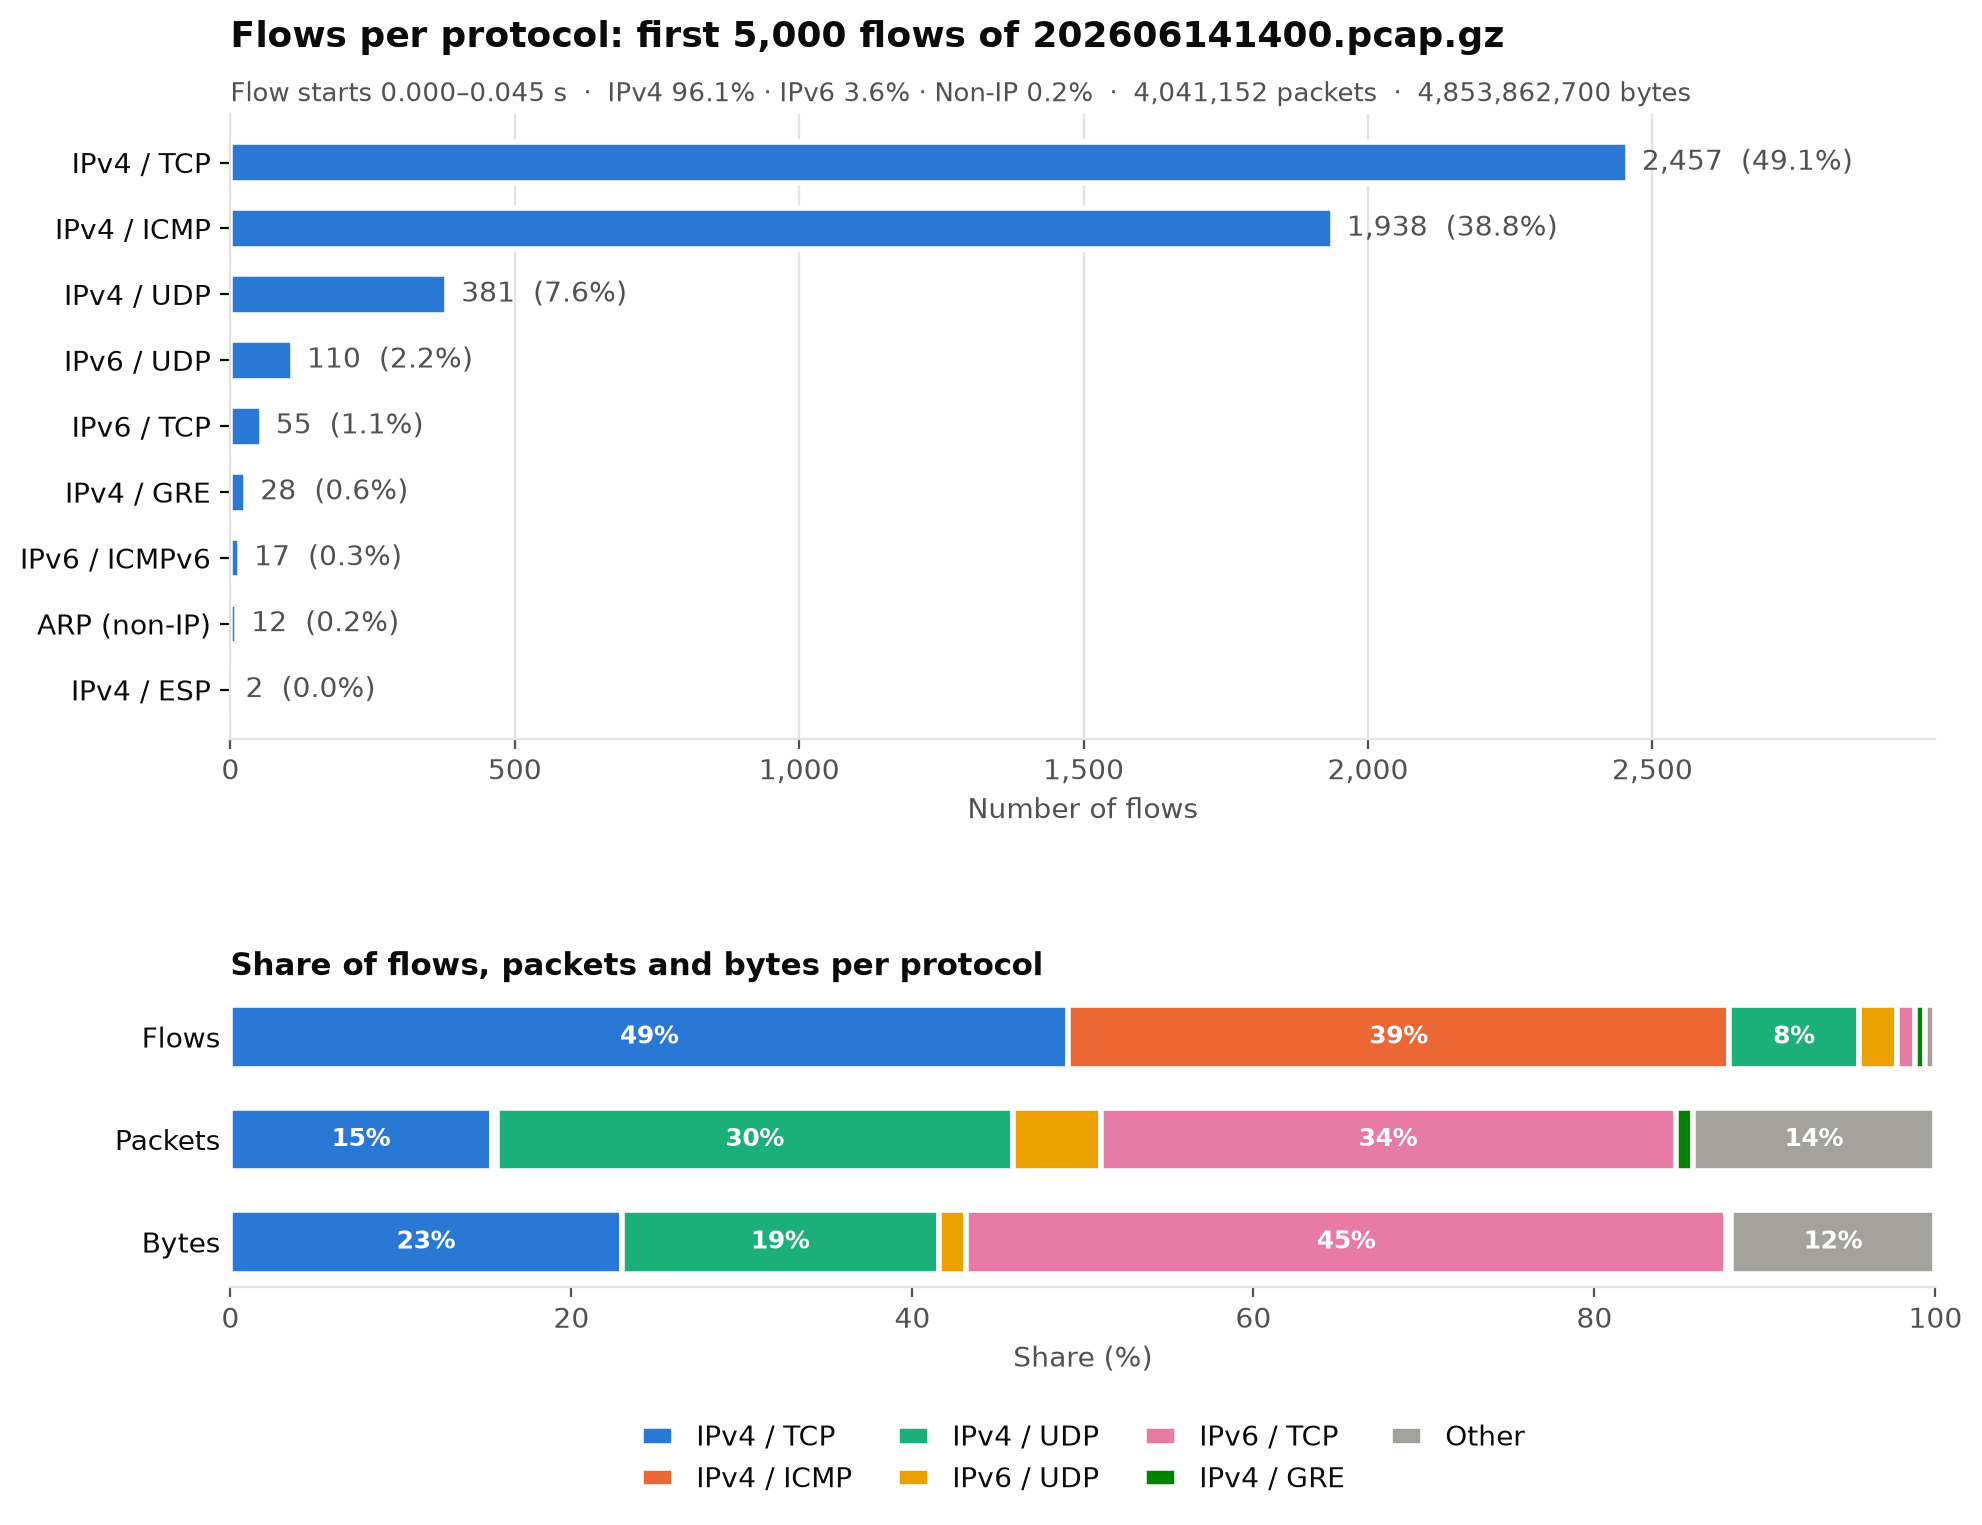

Source data for this figure (header and first rows):
Network, Protocol, Address A, Port A, Address B, Port B, Packets, Bytes, Stream ID, Packets A → B, Bytes A → B, Packets B → A, Bytes B → A, Rel Start, Duration, Bits/s A → B, Bits/s B → A
IPv4, UDP, 163.174.121.20, 56735, 172.214.42.73, 443, 303, 178212, 0, 303, 178212, 0, 0, 0.000000, 58.95, 24185, 0
IPv4, UDP, 150.70.241.242, 57724, 142.235.45.151, 443, 44605, 51783816, 1, 39941, 51314693, 4664, 469123, 0.000004, 60, 6842057, 62550
IPv4, UDP, 172.255.112.246, 443, 133.245.251.255, 33892, 8, 1731, 2, 8, 1731, 0, 0, 0.000004, 32.12, 431, 0
IPv4, ESP, 150.70.135.32, , 210.189.67.65, , 564632, 581618064, , 564630, 581617756, 2, 308, 0.000009, 60, 77549839, 41
IPv4, TCP, 147.6.125.164, 52520, 203.195.253.214, 9056, 1, 58, 0, 1, 58, 0, 0, 0.000016, 0.000000, , 
IPv4, TCP, 212.182.108.141, 60234, 157.164.237.28, 2874, 1, 66, 1, 1, 66, 0, 0, 0.000017, 0.000000, , 
IPv4, TCP, 67.175.91.1, 18584, 150.70.11.102, 23, 1, 54, 2, 1, 54, 0, 0, 0.000021, 0.000000, , 
IPv4, ICMP, 153.245.33.194, , 43.109.107.221, , 146, 14308, , 146, 14308, 0, 0, 0.000028, 59.88, 1911, 0
IPv4, TCP, 83.201.178.32, 8621, 150.70.187.147, 57029, 13534, 31134594, 3, 13534, 31134594, 0, 0, 0.000029, 59.85, 4161638, 0
IPv4, TCP, 216.109.94.103, 443, 150.70.76.182, 51866, 257, 348999, 4, 186, 312544, 71, 36455, 0.000032, 5.058, 494297, 57654
IPv4, ICMP, 103.102.91.223, , 103.102.88.253, , 12, 1176, , 6, 588, 6, 588, 0.000033, 50.04, 94, 94
IPv4, TCP, 43.71.93.105, 443, 133.202.162.239, 49968, 23948, 63643458, 5, 23948, 63643458, 0, 0, 0.000036, 60, 8486162, 0
IPv6, TCP, 2404:603c:1ff6:e80:7f38:6301:7f39:786c, 443, 2001:b201:235c:8c03:c217:b05:d177:d79a, 51889, 185387, 308857531, 6, 85439, 299364273, 99948, 9493258, 0.000038, 60, 39915791, 1265785
IPv4, ICMP, 203.195.155.28, , 52.251.211.87, , 2, 120, , 1, 60, 1, 60, 0.000040, 0.2153, 2229, 2229
IPv4, TCP, 66.255.63.178, 54053, 202.25.42.49, 12550, 1, 66, 7, 1, 66, 0, 0, 0.000042, 0.000000, , 
IPv4, ICMP, 203.195.155.28, , 97.82.81.210, , 1, 60, , 1, 60, 0, 0, 0.000043, 0.000000, , 
IPv4, ICMP, 203.195.155.28, , 162.161.17.175, , 2, 120, , 1, 60, 1, 60, 0.000044, 0.1785, 2689, 2689
IPv4, ICMP, 203.195.155.28, , 222.113.200.190, , 1, 60, , 1, 60, 0, 0, 0.000047, 0.000000, , 
IPv4, TCP, 163.173.223.129, 51090, 133.202.107.247, 25, 3, 194, 8, 3, 194, 0, 0, 0.000048, 8.999, 172, 0
IPv4, ICMP, 203.195.155.28, , 3.23.148.149, , 1, 60, , 1, 60, 0, 0, 0.000050, 0.000000, , 
IPv4, UDP, 43.104.51.44, 443, 150.70.240.228, 60463, 25, 31088, 3, 25, 31088, 0, 0, 0.000061, 0.1178, 2111759, 0
IPv4, ICMP, 203.195.155.28, , 216.205.19.122, , 2, 120, , 1, 60, 1, 60, 0.000062, 0.1458, 3291, 3291
IPv4, TCP, 103.34.52.33, 35330, 131.153.237.207, 23, 9, 486, 9, 9, 486, 0, 0, 0.000076, 56.65, 68, 0
IPv4, UDP, 126.160.99.110, 4500, 133.202.116.243, 4500, 5773, 1177584, 4, 5773, 1177584, 0, 0, 0.000079, 60, 157017, 0
IPv4, ICMP, 203.195.155.28, , 173.59.254.189, , 1, 60, , 1, 60, 0, 0, 0.000082, 0.000000, , 
IPv4, ICMP, 203.195.155.28, , 212.35.146.243, , 1, 60, , 1, 60, 0, 0, 0.000092, 0.000000, , 
IPv4, TCP, 146.2.169.17, 29011, 133.212.26.68, 8086, 1, 58, 10, 1, 58, 0, 0, 0.000093, 0.000000, , 
IPv4, ICMP, 203.195.155.28, , 200.141.73.3, , 1, 60, , 1, 60, 0, 0, 0.000095, 0.000000, , 
IPv4, ICMP, 188.122.139.145, , 203.195.155.28, , 1, 60, , 1, 60, 0, 0, 0.000097, 0.000000, , 
IPv4, TCP, 45.106.3.1, 33210, 133.192.168.191, 5322, 1, 54, 11, 1, 54, 0, 0, 0.000099, 0.000000, , 
IPv4, ICMP, 27.56.62.251, , 203.195.155.28, , 1, 60, , 1, 60, 0, 0, 0.000104, 0.000000, , 
IPv4, TCP, 212.182.108.160, 58982, 131.152.155.221, 479, 1, 66, 12, 1, 66, 0, 0, 0.000106, 0.000000, , 
IPv4, ICMP, 82.186.238.212, , 203.195.155.28, , 1, 60, , 1, 60, 0, 0, 0.000109, 0.000000, , 
IPv4, ICMP, 203.195.155.28, , 59.100.228.125, , 1, 60, , 1, 60, 0, 0, 0.000115, 0.000000, , 
IPv4, TCP, 203.195.143.168, 62245, 142.234.103.135, 443, 1, 54, 13, 1, 54, 0, 0, 0.000125, 0.000000, , 
IPv4, TCP, 60.129.193.103, 51157, 202.139.231.123, 443, 5471, 11868901, 14, 739, 54766, 4732, 11814135, 0.000126, 59.85, 7321, 1579292
IPv4, TCP, 45.106.3.1, 33209, 133.192.168.191, 5322, 1, 54, 15, 1, 54, 0, 0, 0.000127, 0.000000, , 
IPv4, UDP, 123.66.198.91, 17452, 131.152.241.122, 53389, 1, 554, 5, 1, 554, 0, 0, 0.000129, 0.000000, , 
IPv4, TCP, 133.212.181.29, 60908, 153.143.171.192, 80, 4, 1118, 16, 4, 1118, 0, 0, 0.000131, 0.1079, 82897, 0
IPv4, ICMP, 203.195.155.28, , 125.144.222.2, , 1, 60, , 1, 60, 0, 0, 0.000132, 0.000000, , 
IPv4, ICMP, 203.195.155.28, , 39.53.97.56, , 1, 60, , 1, 60, 0, 0, 0.000133, 0.000000, , 
IPv4, ICMP, 203.195.155.28, , 115.216.224.57, , 1, 60, , 1, 60, 0, 0, 0.000138, 0.000000, , 
IPv4, ICMP, 77.93.31.153, , 203.195.155.28, , 1, 60, , 1, 60, 0, 0, 0.000140, 0.000000, , 
IPv4, TCP, 60.108.192.165, 58954, 131.152.76.75, 443, 4505, 1086945, 17, 4505, 1086945, 0, 0, 0.000161, 59.78, 145451, 0
IPv4, UDP, 126.247.38.157, 4500, 133.202.157.5, 4500, 10204, 1989018, 6, 10204, 1989018, 0, 0, 0.000162, 59.97, 265337, 0
IPv4, ICMP, 203.195.155.28, , 91.162.51.251, , 1, 60, , 1, 60, 0, 0, 0.000164, 0.000000, , 
IPv4, TCP, 192.172.167.32, 443, 131.153.8.217, 35284, 247, 65346, 18, 127, 13795, 120, 51551, 0.000165, 50.64, 2179, 8144
IPv6, TCP, 2400:3963:89fb:f97f:e344:cf3b:92c9:69a5, 54910, 2001:b201:235c:7aee:80f8:6ce0:723b:132e, 443, 509, 43750, 19, 509, 43750, 0, 0, 0.000168, 0.5085, 688319, 0
IPv4, TCP, 212.182.108.129, 41359, 150.70.53.121, 12221, 1, 66, 20, 1, 66, 0, 0, 0.000172, 0.000000, , 
IPv6, TCP, 2a06:a39d:dc13:f078:ee7:8f00:7842:796, 873, 2001:bafd:e530:2f78:73e0:d0e1:80ba:f971, 44852, 86378, 131975204, 21, 58139, 128816122, 28239, 3159082, 0.000174, 60, 17175611, 421214
IPv4, ICMP, 203.195.155.28, , 113.27.200.112, , 1, 60, , 1, 60, 0, 0, 0.000190, 0.000000, , 
IPv4, ICMP, 62.74.180.133, , 203.195.155.28, , 1, 60, , 1, 60, 0, 0, 0.000191, 0.000000, , 
IPv4, TCP, 212.182.108.148, 35131, 163.174.190.225, 2478, 1, 66, 22, 1, 66, 0, 0, 0.000194, 0.000000, , 
IPv4, UDP, 95.146.51.156, 443, 202.139.231.142, 50544, 20942, 21121753, 7, 17587, 20879781, 3355, 241972, 0.000213, 59.95, 2786426, 32291
IPv4, UDP, 198.148.232.239, 22936, 203.195.180.123, 13846, 1, 109, 8, 1, 109, 0, 0, 0.000214, 0.000000, , 
IPv4, ICMP, 37.73.132.137, , 203.195.155.28, , 1, 60, , 1, 60, 0, 0, 0.000217, 0.000000, , 
IPv4, TCP, 5.122.255.150, 40000, 163.174.255.117, 8801, 1, 54, 23, 1, 54, 0, 0, 0.000224, 0.000000, , 
IPv4, ICMP, 203.195.155.28, , 42.99.40.212, , 1, 60, , 1, 60, 0, 0, 0.000225, 0.000000, , 
IPv4, UDP, 150.70.206.214, 11013, 142.234.85.90, 443, 17, 5891, 9, 8, 3442, 9, 2449, 0.000226, 0.1034, 266194, 189398
IPv4, TCP, 150.70.14.223, 50972, 103.68.69.74, 21360, 5575, 1651581, 24, 2979, 191356, 2596, 1460225, 0.000227, 59.99, 25516, 194713
... 4,940 more rows
